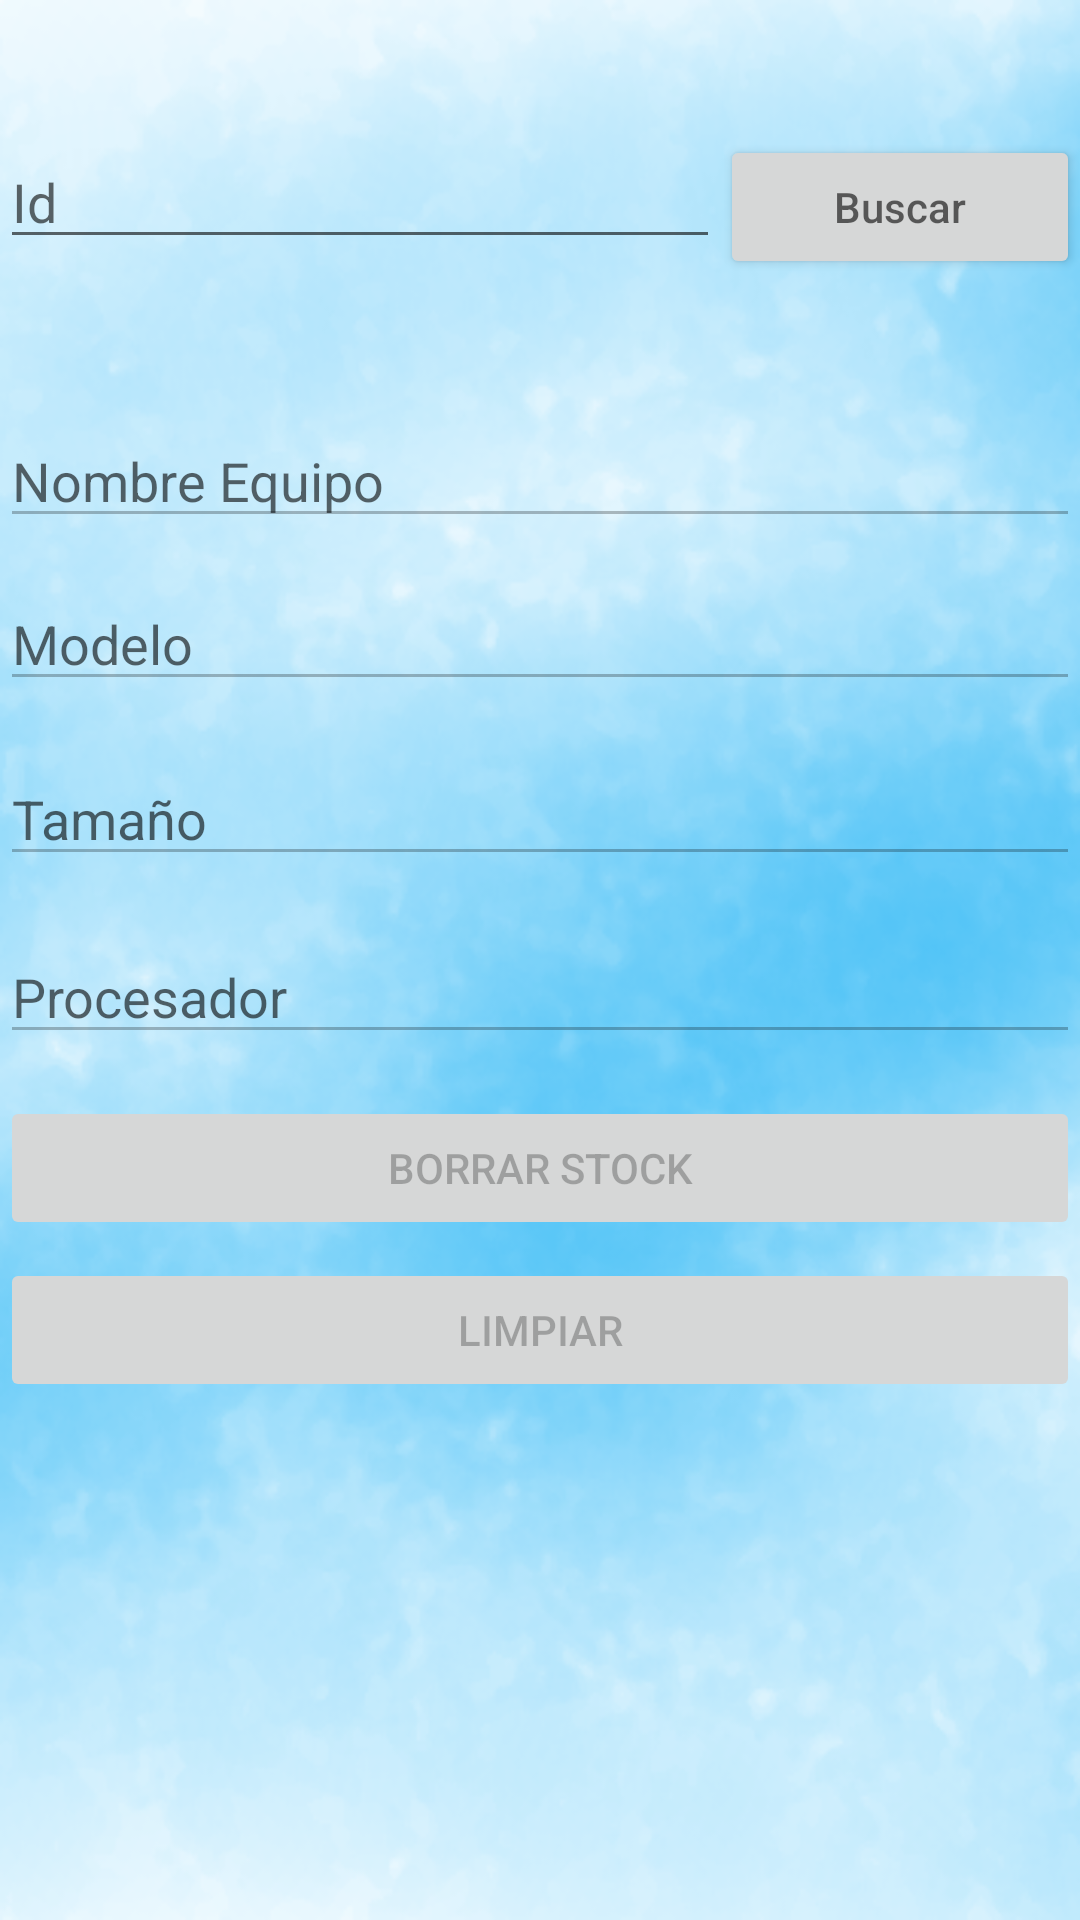

Android layout source for this screen:
<!-- AndroidManifest.xml: application theme AppTheme -->
<!-- res/layout/activity_borrar.xml -->
<?xml version="1.0" encoding="utf-8"?>
<RelativeLayout xmlns:android="http://schemas.android.com/apk/res/android"
    xmlns:app="http://schemas.android.com/apk/res-auto"
    xmlns:tools="http://schemas.android.com/tools"
    android:layout_width="match_parent"
    android:layout_height="match_parent"
    android:background="@drawable/fondo"
    tools:context=".BorrarActivity">



    <LinearLayout
        android:id="@+id/llm"
        android:orientation="horizontal"
        android:layout_width="match_parent"
        android:layout_height="wrap_content"
        android:layout_marginTop="45dp"


        >
        <EditText
            android:id="@+id/etIdM"
            android:layout_width="match_parent"
            android:layout_height="wrap_content"
            android:inputType="number"
            android:layout_weight="1"
            android:hint="@string/hint_et_id"
            />

        <Button
            android:id="@+id/btnBuscarM"
            android:layout_width="match_parent"
            android:layout_height="wrap_content"
            android:layout_weight="2"
            android:hint="@string/hit_buscarM"
            android:onClick="BuscarM"
            >


        </Button>
    </LinearLayout>



    <EditText
        android:id="@+id/etNombreM"
        android:layout_width="match_parent"
        android:layout_height="wrap_content"
        android:layout_marginTop="45dp"
        android:layout_below="@id/llm"
        android:hint="@string/hint_et_nombre"
        android:enabled="false"
        />


    <EditText
        android:id="@+id/etModeloM"
        android:layout_width="match_parent"
        android:layout_height="wrap_content"
        android:layout_below="@id/etNombreM"
        android:layout_marginTop="13dp"
        android:enabled="false"
        android:hint="@string/hint_et_modelo" />

    <EditText
        android:id="@+id/etTamañoM"
        android:layout_width="match_parent"
        android:layout_height="wrap_content"
        android:layout_below="@id/etModeloM"
        android:layout_marginTop="17dp"
        android:enabled="false"
        android:hint="@string/hint_et_Tamaño" />

    <EditText
        android:id="@+id/etProcesadorM"
        android:layout_width="match_parent"
        android:layout_height="wrap_content"
        android:layout_below="@id/etTamañoM"
        android:layout_marginTop="18dp"
        android:enabled="false"
        android:hint="@string/hint_et_procesaadro" />

    <Button
        android:id="@+id/btnBorrarB"
        android:layout_width="match_parent"
        android:layout_height="wrap_content"
        android:layout_below="@id/etProcesadorM"
        android:layout_marginTop="14dp"
        android:enabled="false"
        android:onClick="Borrar"
        android:text="@string/txBorrar" />

    <Button
        android:id="@+id/btnlimpiarB"
        android:layout_width="match_parent"
        android:layout_height="wrap_content"
        android:layout_below="@id/btnBorrarB"
        android:layout_marginTop="6dp"
        android:enabled="false"
        android:onClick="LimpiarM"
        android:text="@string/limpiar" />


</RelativeLayout>
<!-- resources referenced by this layout -->
<resources>
  <!-- drawable fondo: png bitmap (drawable-v24, 167160 bytes) -->
  <string name="hint_et_id">Id</string>
  <string name="hint_et_modelo">Modelo</string>
  <string name="hint_et_nombre">Nombre Equipo</string>
  <string name="hint_et_procesaadro">Procesador</string>
  <string name="hit_buscarM">Buscar</string>
  <string name="limpiar">Limpiar</string>
  <string name="txBorrar">Borrar Stock</string>
  <style name="AppTheme" parent="Theme.AppCompat.Light.DarkActionBar">
          
          <item name="colorPrimary">@color/colorPrimary</item>
          <item name="colorPrimaryDark">@color/colorPrimaryDark</item>
          <item name="colorAccent">@color/colorAccent</item>
      </style>
  <!-- not gathered from this repository: default colours our renderer supplied (Android Studio template values) -->
  <color name="colorPrimary">#FF6200EE</color>
  <color name="colorPrimaryDark">#FF3700B3</color>
  <color name="colorAccent">#FF03DAC5</color>
</resources>
